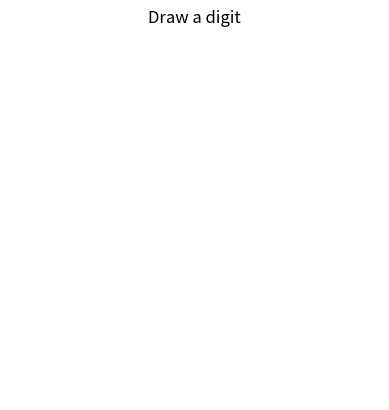

Write Python code to recreate this figure.
import numpy as np
import matplotlib.pyplot as plt
import pandas as pd

# Parameters
IMG_SIZE = 28

class DrawDigits:
    def __init__(self, img_size=IMG_SIZE):
        self.img_size = img_size
        self.drawing = False
        self.image = np.zeros((img_size, img_size))
        self.fig, self.ax = plt.subplots()
        self.canvas = self.ax.imshow(self.image, cmap='gray_r')
        self.fig.canvas.mpl_connect('button_press_event', self.on_press)
        self.fig.canvas.mpl_connect('motion_notify_event', self.on_move)
        self.fig.canvas.mpl_connect('button_release_event', self.on_release)
        self.ax.set_title('Draw a digit')
        self.ax.axis('off')
        plt.show()

    def on_press(self, event):
        self.drawing = True
        self.update_image(event)

    def on_move(self, event):
        if self.drawing:
            self.update_image(event)

    def on_release(self, event):
        self.drawing = False
        self.get_image()

    def update_image(self, event):
        if event.inaxes != self.ax:
            return
        x, y = int(event.xdata), int(event.ydata)
        self.image[y-1:y+2, x-1:x+2] = 1
        self.canvas.set_data(self.image)
        self.fig.canvas.draw()

    def get_image(self):
        return self.image

# Draw a digit
drawer = DrawDigits()
plt.show()